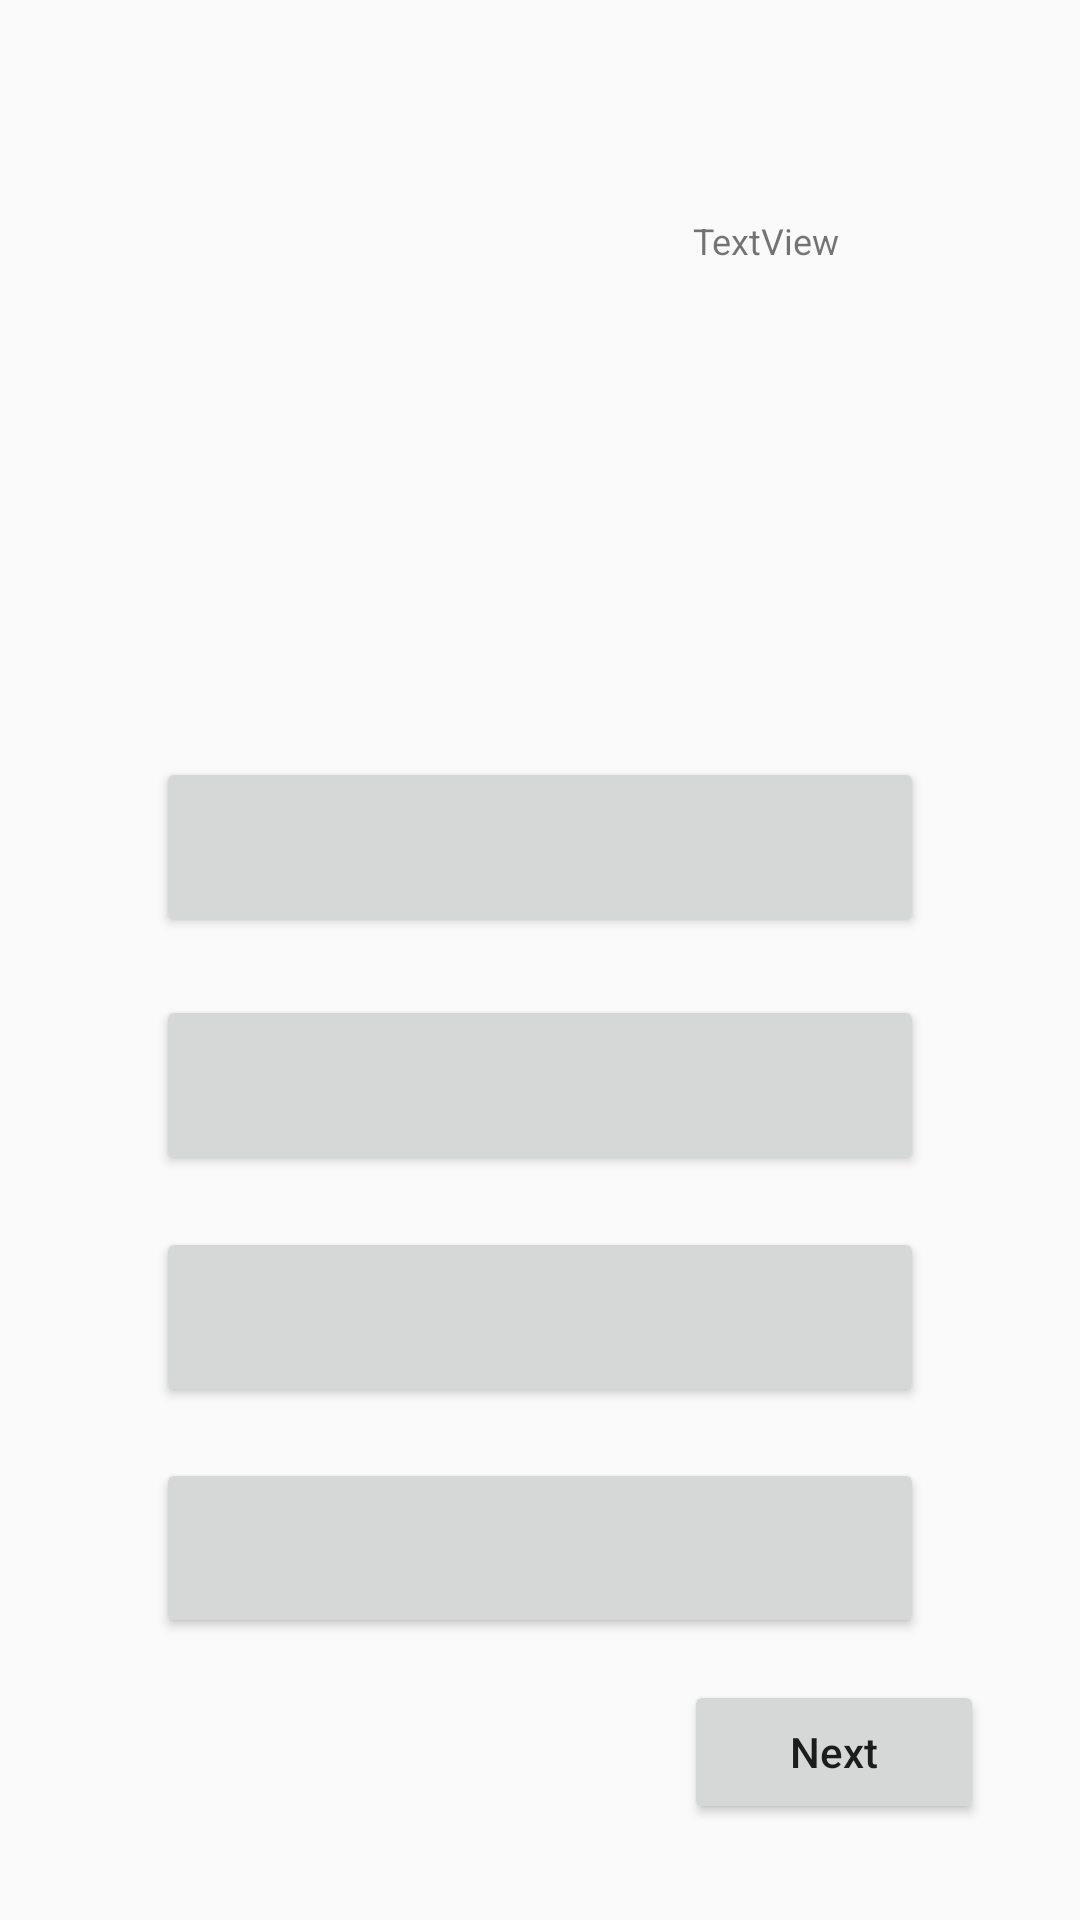

The Android layout XML behind this screen, and the referenced resources:
<!-- AndroidManifest.xml: application theme Theme.CodeApp -->
<!-- res/layout/activity_question.xml -->
<?xml version="1.0" encoding="utf-8"?>
<androidx.constraintlayout.widget.ConstraintLayout xmlns:android="http://schemas.android.com/apk/res/android"
    xmlns:app="http://schemas.android.com/apk/res-auto"
    xmlns:tools="http://schemas.android.com/tools"
    android:id="@+id/main"
    android:layout_width="match_parent"
    android:layout_height="match_parent"
    tools:context=".Question">

    <Button
        android:id="@+id/firstButton"
        android:layout_width="256dp"
        android:layout_height="60dp"
        android:textAllCaps="false"
        app:layout_constraintBottom_toTopOf="@+id/fourthButton"
        app:layout_constraintEnd_toEndOf="parent"
        app:layout_constraintHorizontal_bias="0.501"
        app:layout_constraintStart_toStartOf="parent"
        app:layout_constraintTop_toTopOf="parent"
        app:layout_constraintVertical_bias="0.592" />

    <Button
        android:id="@+id/thirdButton"
        android:layout_width="256dp"
        android:layout_height="60dp"
        android:textAllCaps="false"
        app:layout_constraintBottom_toTopOf="@+id/fourthButton"
        app:layout_constraintEnd_toEndOf="parent"
        app:layout_constraintHorizontal_bias="0.501"
        app:layout_constraintStart_toStartOf="parent"
        app:layout_constraintTop_toBottomOf="@+id/secondButton" />

    <Button
        android:id="@+id/secondButton"
        android:layout_width="256dp"
        android:layout_height="60dp"
        android:textAllCaps="false"
        app:layout_constraintBottom_toBottomOf="parent"
        app:layout_constraintEnd_toEndOf="parent"
        app:layout_constraintHorizontal_bias="0.501"
        app:layout_constraintStart_toStartOf="parent"
        app:layout_constraintTop_toTopOf="parent"
        app:layout_constraintVertical_bias="0.572" />

    <Button
        android:id="@+id/fourthButton"
        android:layout_width="256dp"
        android:layout_height="60dp"
        android:textAllCaps="false"
        app:layout_constraintBottom_toBottomOf="parent"
        app:layout_constraintEnd_toEndOf="parent"
        app:layout_constraintStart_toStartOf="parent"
        app:layout_constraintTop_toBottomOf="@+id/secondButton" />

    <TextView
        android:id="@+id/questionText"
        android:layout_width="300dp"
        android:layout_height="wrap_content"
        android:layout_marginStart="32dp"
        android:layout_marginTop="32dp"
        android:layout_marginEnd="321dp"
        android:layout_marginBottom="77dp"
        android:textSize="30sp"
        app:layout_constraintBottom_toTopOf="@+id/questionType"
        app:layout_constraintEnd_toEndOf="parent"
        app:layout_constraintHorizontal_bias="0.0"
        app:layout_constraintStart_toStartOf="parent"
        app:layout_constraintTop_toTopOf="parent"
        app:layout_constraintVertical_bias="0.38" />

    <TextView
        android:id="@+id/questionType"
        android:layout_width="264dp"
        android:layout_height="32dp"
        android:layout_marginStart="32dp"
        android:layout_marginTop="128dp"
        app:layout_constraintStart_toStartOf="parent"
        app:layout_constraintTop_toTopOf="parent" />

    <TextView
        android:id="@+id/example"
        android:layout_width="307dp"
        android:layout_height="66dp"
        android:layout_marginStart="32dp"
        android:layout_marginTop="32dp"
        android:layout_marginEnd="72dp"
        android:layout_marginBottom="104dp"
        android:textSize="17sp"
        app:layout_constraintBottom_toTopOf="@+id/firstButton"
        app:layout_constraintEnd_toEndOf="parent"
        app:layout_constraintHorizontal_bias="0.0"
        app:layout_constraintStart_toStartOf="parent"
        app:layout_constraintTop_toBottomOf="@+id/questionType"
        app:layout_constraintVertical_bias="0.0" />

    <TextView
        android:id="@+id/scoreText"
        android:layout_width="97dp"
        android:layout_height="25dp"
        android:layout_marginTop="72dp"
        android:layout_marginEnd="32dp"
        android:text="TextView"
        android:textSize="12sp"
        app:layout_constraintEnd_toEndOf="parent"
        app:layout_constraintTop_toTopOf="parent" />

    <Button
        android:id="@+id/nextButton"
        android:layout_width="100dp"
        android:textAllCaps="false"
        android:layout_height="wrap_content"
        android:layout_marginEnd="32dp"
        android:layout_marginBottom="32dp"
        android:alpha="1"
        android:text="Next"
        app:layout_constraintBottom_toBottomOf="parent"
        app:layout_constraintEnd_toEndOf="parent" />
</androidx.constraintlayout.widget.ConstraintLayout>
<!-- resources referenced by this layout -->
<resources>
  <style name="Theme.CodeApp" parent="Base.Theme.CodeApp" />
  <style name="Base.Theme.CodeApp" parent="Theme.AppCompat.Light.NoActionBar">
          
          
      </style>
</resources>
